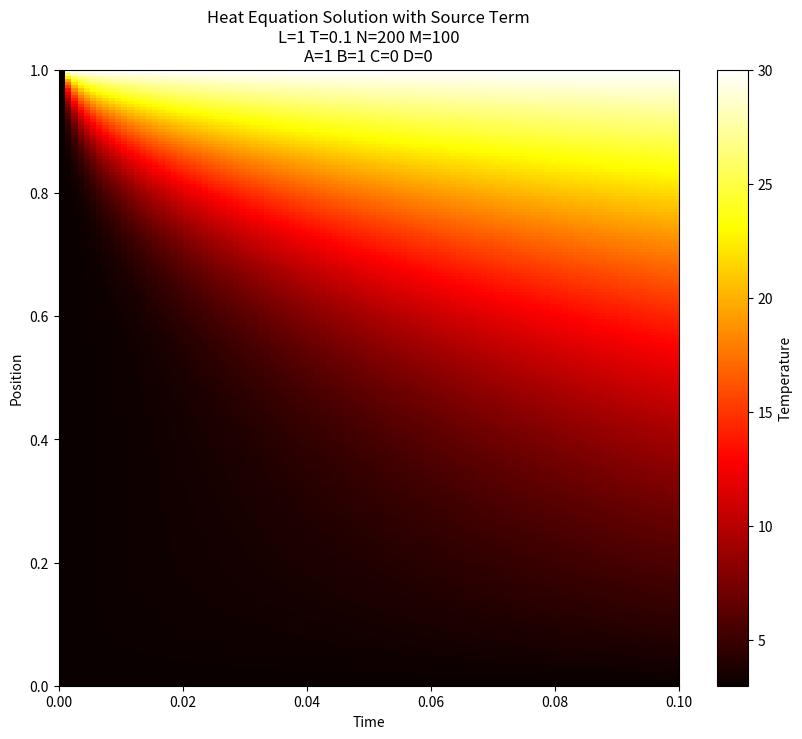
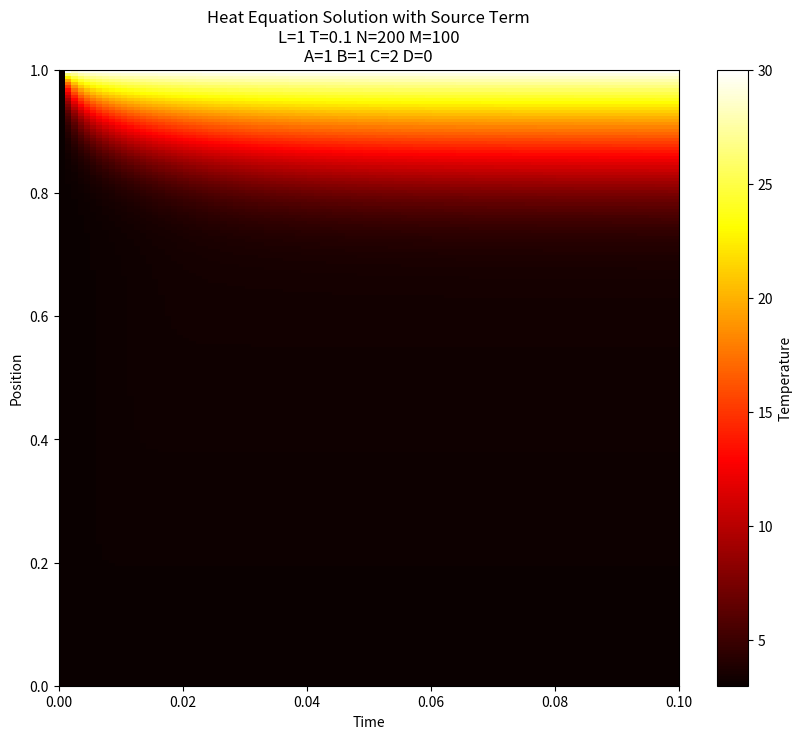

The script that saved these images, in order:
import numpy as np
import matplotlib.pyplot as plt
from scipy.sparse import diags
from scipy.sparse.linalg import spsolve


INITIAL_SURFACE_TEMP = 30
INITIAL_INNER_TEMP = 3

def solve_temperature(L,T,N,M,A,B,C,D,):
    dr = L / (N - 1)
    dt = T / M
    x = np.linspace(0, L, N)
    t = np.linspace(0, T, M)

    r1 = B * dt / (A * dr ** 2)
    r2 = C * dt / (A * dr ** 2)
    r3 = dt / A

    def Q(t):
        return 20

    main_diag = np.ones(N) + 2 * r1
    off_diag = -1 * r1 * np.ones(N-1)
    A_matrix = diags([off_diag, main_diag, off_diag], [-1, 0, 1]).toarray()

    A_matrix[0, 0] = A_matrix[N-1, N-1] = 1
    A_matrix[0, 1] = A_matrix[N-1, N-2] = 0

    u = np.zeros((M, N))
    u[0, :] = INITIAL_INNER_TEMP

    for n in range(0, M - 1):
        T_previous = u[n, :]

        sqrt_T_vector = (1/np.sqrt(T_previous))
        main_diag = -1*np.ones(N)
        off_diag = 1*np.ones(N - 1)
        Omega2 = diags([main_diag, off_diag], [ 0, 1]).toarray()
        Omega2[N-1, N-1] = Omega2[N-1, N-2] = 0
        Omega2 = r2 * Omega2

        b = T_previous + r3 * (-D + Q(t[n + 1]))
        b[0] = INITIAL_SURFACE_TEMP
        b[-1] = INITIAL_INNER_TEMP

        u_next = spsolve(A_matrix, b-Omega2@sqrt_T_vector)

        u[n + 1, :] = u_next

    plt.figure(figsize=(10, 8))
    plt.imshow(u.T, aspect='auto', extent=[0, T, 0, L], cmap='hot')
    plt.colorbar(label='Temperature')
    plt.xlabel('Time')
    plt.ylabel('Position')
    plt.title('Heat Equation Solution with Source Term\n'
              f'L={L} T={T} N={N} M={M}\n'
              f'A={A} B={B} C={C} D={D}')

def main():
    solve_temperature(L=1, T=0.1, N=200, M=100, A=1, B=1, C=0, D=0)
    solve_temperature(L=1, T=0.1, N=200, M=100, A=1, B=1, C=2, D=0)
    plt.show()

if __name__ == '__main__':
    main()
